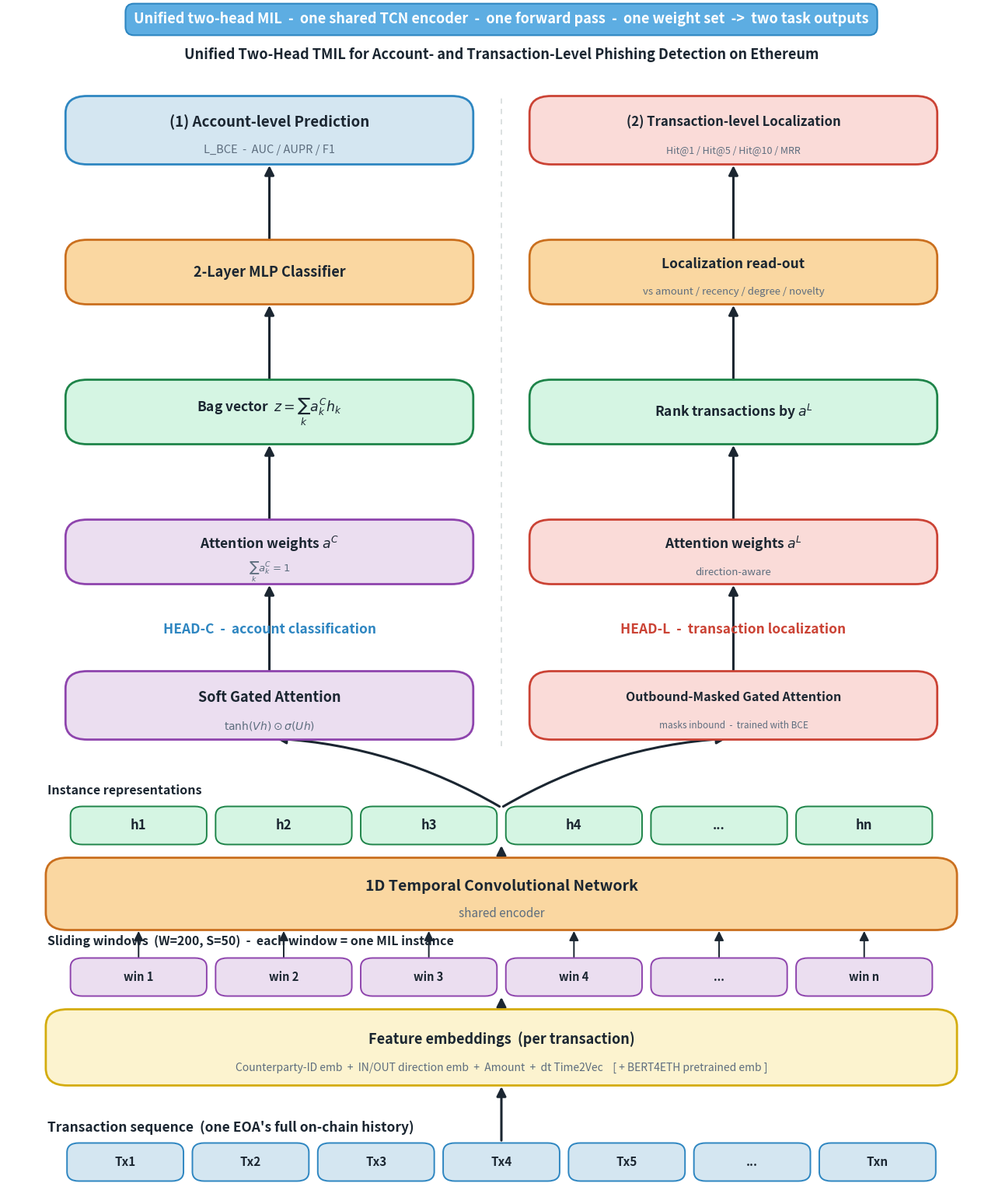

The matplotlib source for this figure: (Note: this script raises an exception after producing the figure.)
#!/usr/bin/env python3
"""Architecture diagram for the Unified Two-Head TMIL model.
Style follows square_architecture_tmil_v9_final.png: white background, soft pastel
rounded blocks, dark-slate labels, vertical bottom-up flow with a main column and a
right-side localization branch. Adapted to the CURRENT unified two-head design.
"""
import matplotlib
matplotlib.use("Agg")
import matplotlib.pyplot as plt
from matplotlib.patches import FancyBboxPatch, FancyArrowPatch

BG="#ffffff"; INK="#1b2631"; SUBINK="#5d6d7e"
YEL="#fcf3cf"; YEL_E="#d4ac0d"
PUR="#ebdef0"; PUR_E="#8e44ad"
ORA="#fad7a1"; ORA_E="#ca6f1e"
BLU="#d4e6f1"; BLU_E="#2e86c1"
GRN="#d5f5e3"; GRN_E="#1e8449"
PNK="#fadbd8"; PNK_E="#cb4335"
ACC="#5dade2"

fig, ax = plt.subplots(figsize=(13, 15.5), dpi=150)
ax.set_xlim(0,100); ax.set_ylim(0,152); ax.axis("off")
fig.patch.set_facecolor(BG); ax.set_facecolor(BG)

def block(x,y,w,h,text,fc,ec,fs=13,weight="bold",tc=INK,rounding=2.2,lw=2.0,sub=None):
    p=FancyBboxPatch((x,y),w,h,boxstyle=f"round,pad=0.15,rounding_size={rounding}",
                     linewidth=lw,edgecolor=ec,facecolor=fc,zorder=3,mutation_aspect=1)
    ax.add_patch(p)
    ax.text(x+w/2,y+h/2+(1.0 if sub else 0),text,ha="center",va="center",
            fontsize=fs,color=tc,fontweight=weight,zorder=4)
    if sub:
        ax.text(x+w/2,y+h/2-2.6,sub,ha="center",va="center",
                fontsize=fs-3,color=SUBINK,zorder=4)
    return (x+w/2,y,x+w/2,y+h)

def chips(xc,y,n,w,h,labels,fc,ec,fs=10):
    total=n*w+(n-1)*1.2; x0=xc-total/2; cs=[]
    for i in range(n):
        x=x0+i*(w+1.2)
        block(x,y,w,h,labels[i],fc,ec,fs=fs,rounding=1.2,lw=1.4)
        cs.append((x+w/2,y,x+w/2,y+h))
    return cs

def arrow(x0,y0,x1,y1,color=INK,lw=2.2,style="-|>",ls="-",rad=0.0):
    ax.add_patch(FancyArrowPatch((x0,y0),(x1,y1),arrowstyle=style,mutation_scale=18,
                 linewidth=lw,color=color,zorder=2,ls=ls,
                 connectionstyle=f"arc3,rad={rad}"))

LX=4; LW=92
ax.text(LX,7.4,"Transaction sequence  (one EOA's full on-chain history)",
        fontsize=12.5,color=INK,fontweight="bold",ha="left")
chips(50,1.2,7,11.5,4.6,["Tx1","Tx2","Tx3","Tx4","Tx5","...","Txn"],BLU,BLU_E,fs=11)

block(LX,13.5,LW,9.5,"Feature embeddings  (per transaction)",YEL,YEL_E,fs=13,
      sub="Counterparty-ID emb  +  IN/OUT direction emb  +  Amount  +  dt Time2Vec    [ + BERT4ETH pretrained emb ]")
arrow(50,6.0,50,13.5)

ax.text(LX,31.4,"Sliding windows  (W=200, S=50)  -  each window = one MIL instance",
        fontsize=11.5,color=INK,fontweight="bold",ha="left")
wc=chips(50,25.0,6,13.5,4.6,["win 1","win 2","win 3","win 4","...","win n"],PUR,PUR_E,fs=10.5)
arrow(50,23.0,50,25.0)

block(LX,33.5,LW,9.0,"1D Temporal Convolutional Network",ORA,ORA_E,fs=14,sub="shared encoder")
for c in wc: arrow(c[0],c[3],c[0],33.5,lw=1.4)

ax.text(LX,50.8,"Instance representations",fontsize=11.5,color=INK,fontweight="bold",ha="left")
chips(50,44.5,6,13.5,4.6,["h1","h2","h3","h4","...","hn"],GRN,GRN_E,fs=12)
arrow(50,42.5,50,44.5)

SY=49.1
arrow(50,SY,27,58.0,rad=0.12)
arrow(50,SY,73,58.0,rad=-0.12)

ax.text(50,150.5,"Unified two-head MIL  -  one shared TCN encoder  -  one forward pass  -  one weight set  ->  two task outputs",
        fontsize=13,color="#ffffff",fontweight="bold",ha="center",va="center",
        bbox=dict(boxstyle="round,pad=0.6",facecolor=ACC,edgecolor=BLU_E,linewidth=1.5),zorder=5)

CL=6; CW=41; cx=CL+CW/2
ax.text(cx,71.5,"HEAD-C  -  account classification",fontsize=12.5,color=BLU_E,fontweight="bold",ha="center")
c1=block(CL,58.0,CW,8.5,"Soft Gated Attention",PUR,PUR_E,fs=13,sub=r"$\tanh(Vh)\odot\sigma(Uh)$")
c2=block(CL,78.0,CW,8.0,r"Attention weights $a^{C}$",PUR,PUR_E,fs=12.5,sub=r"$\sum_k a^{C}_k=1$")
c3=block(CL,96.0,CW,8.0,r"Bag vector  $z=\sum_k a^{C}_k h_k$",GRN,GRN_E,fs=12.5)
c4=block(CL,114.0,CW,8.0,"2-Layer MLP Classifier",ORA,ORA_E,fs=13)
c5=block(CL,132.0,CW,8.5,"(1) Account-level Prediction",BLU,BLU_E,fs=13.5,sub="L_BCE  -  AUC / AUPR / F1")
for a,b in [(c1,c2),(c2,c3),(c3,c4),(c4,c5)]: arrow(cx,a[3],cx,b[1])

RL=53; RW=41; rx=RL+RW/2
ax.text(rx,71.5,"HEAD-L  -  transaction localization",fontsize=12.5,color=PNK_E,fontweight="bold",ha="center")
r1=block(RL,58.0,RW,8.5,"Outbound-Masked Gated Attention",PNK,PNK_E,fs=11.5,sub="masks inbound  -  trained with BCE")
r2=block(RL,78.0,RW,8.0,r"Attention weights $a^{L}$",PNK,PNK_E,fs=12.5,sub="direction-aware")
r3=block(RL,96.0,RW,8.0,r"Rank transactions by $a^{L}$",GRN,GRN_E,fs=12.5)
r4=block(RL,114.0,RW,8.0,"Localization read-out",ORA,ORA_E,fs=12.5,sub="vs amount / recency / degree / novelty")
r5=block(RL,132.0,RW,8.5,"(2) Transaction-level Localization",PNK,PNK_E,fs=12,sub="Hit@1 / Hit@5 / Hit@10 / MRR")
for a,b in [(r1,r2),(r2,r3),(r3,r4),(r4,r5)]: arrow(rx,a[3],rx,b[1])

ax.plot([50,50],[57,141],color="#d5dbdb",lw=1.2,ls=(0,(4,4)),zorder=1)
ax.text(50,146.0,"Unified Two-Head TMIL for Account- and Transaction-Level Phishing Detection on Ethereum",
        fontsize=13,color=INK,fontweight="bold",ha="center",va="center")

plt.tight_layout()
plt.savefig("figures/fig_architecture.png",dpi=150,facecolor=BG,bbox_inches="tight")
print("saved figures/fig_architecture.png")
